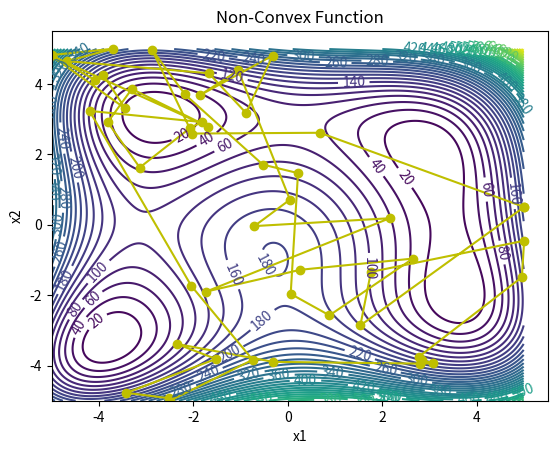
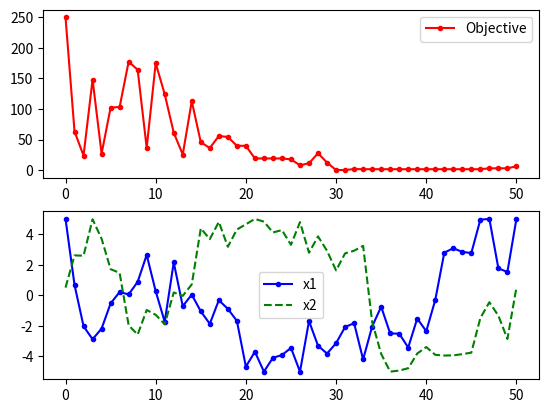

The matplotlib source for these figures, in order:
import matplotlib
import numpy as np
import matplotlib.pyplot as plt
import random
import math

k = 0
num = 2

# define função teste
def f(x):
    fx = (((x[0]**2)+x[1]-11)**2)+((x[0]+(x[1]**2)-7)**2)
    return fx

# Ponto de inicio --> Determina  o ponto de partida da procura
# def entrada_valor(num):
#     """
#     entrada_valor tem como função receber os valores que o usuário 
#     insere. E armazena em um vetor xinicio, este vetor determina 
#     qual será o ponto de início de procura do algoritmo pelo melhor valor 
#     que soluciona a função custo.

#     Args:
#         num ([int]): número de váriaves da função custo

#     Returns:
#         [float]: Retorna o vetor que indica qual é o ponto de ínicio do algoritmo
#     """
#     xinicio = np.zeros(num)
#     for k in range(num):
#         xinicio[k] = float(input("x{} ínicio: ".format(k)))
#     return xinicio 
x_start = [4,4]


# gráfico 
i1 = np.arange(-5.0, 5.0, 0.01)
i2 = np.arange(-5.0, 5.0, 0.01)
x1m, x2m = np.meshgrid(i1, i2)
fm = (((x1m**2)+x2m-11)**2)+((x1m+(x2m**2)-7)**2) #Função a ser otimizada


# Geração da figura onde vai ser armazenada os dados para o gráfico
plt.figure()
# Specify contour lines 
#lines = range(2,52,2)
# Plot contours
CS = plt.contour(x1m, x2m, fm, 50)#,lines)
# Label contours
plt.clabel(CS, inline=1, fontsize=10)
# Add some text to the plot
plt.title('Non-Convex Function')
plt.xlabel('x1')
plt.ylabel('x2')



##################################################
# Simulated Annealing
##################################################
# Número de Cíclos
n = 50
# Número de tentativas por ciclo
m = 50
# Número de soluções aceitas
na = 0.0
# Probabilidade de ser aceito uma solução pior no começo do algoritmo
p1 = 0.7
# Probabilidade de ser aceito uma solução pior no final do algoritmo
p50 = 0.001
# "Temperatura inicial"
t1 = -1.0/math.log(p1)
# "Temperatura final"
t50 = -1.0/math.log(p50)
# redução fracionada que ocorre por ciclo
frac = (t50/t1)**(1.0/(n-1.0))

# chama entrada_valor

# Inicia x
x = np.zeros((n+1,num))
x[0] = x_start #entrada_valor(num)
xi = np.zeros(num)
xi = x[0]
na = na + 1.0
# melhor resultado para x
xc = np.zeros(num)
xc = x[0]
fc = f(xi)
fs = np.zeros(n+1)
fs[0] = fc
# temperatura atual
t = t1
pior = 0

# DeltaE médio
DeltaE_avg = 0.0
for i in range(n):
    print('Ciclo: ' + str(i) + ' Temperatura: ' + str(t))
    for j in range(m):
        # gera novos pontos para ser testados
        for k in range(num):
            xi[k] = xc[k] + random.random() - 0.5
            # limita máximos e minimos onde serão procurados as respostas
            xi[k] = max(min(xi[k],5.0),-5.0)
        DeltaE = abs(f(xi)-fc)
        if (f(xi)>fc):
            # Inicializa DeltaE_avg se encontrar uma soluçao pior
            #   Na primeira iteração
            if (i==0 and j==0): DeltaE_avg = DeltaE
            # Função objetivo é pior
            # gera a probabilidade de aceitar ou não a solução pior
            p = math.exp(-DeltaE/(DeltaE_avg * t))
            # determina se aceita o pior ponto
            if (random.random()<p):
                # aceita a pior solução
                accept = True
                pior += 1
            else:
                # Não aceita a pior solução
                accept = False

        else:
            # se a função objetivo for menor automaticamente aceita
            accept = True
        if (accept==True):
            # Atualiza as novas soluções aceitas 
            for k in range(num):
                xc[k] = xi[k]
            fc = f(xc)
            # incrementa o número de soluções aceitas
            na = na + 1.0
            # Atualiza DeltaE_avg
            DeltaE_avg = (DeltaE_avg * (na-1.0) +  DeltaE) / na
    # Guarda os melhores valores de x no fim de cada ciclo
    for k in range(num):
        x[i+1][k] = xc[k]
    fs[i+1] = fc
    # diminui a "temperatura" para o próximo ciclo
    t = frac * t

# printa as soluções
print('Best solution: ' + str(xc))
print('Best objective: ' + str(fc))
print(pior)
print(x)

plt.plot(x[:,0],x[:,1],'y-o')
plt.savefig('contour.png')

fig = plt.figure()
ax1 = fig.add_subplot(211)
ax1.plot(fs,'r.-')
ax1.legend(['Objective'])
ax2 = fig.add_subplot(212)
ax2.plot(x[:,0],'b.-')
ax2.plot(x[:,1],'g--')
ax2.legend(['x1','x2'])

# salva a figura como um png
plt.savefig('iterations.png')

plt.show()
